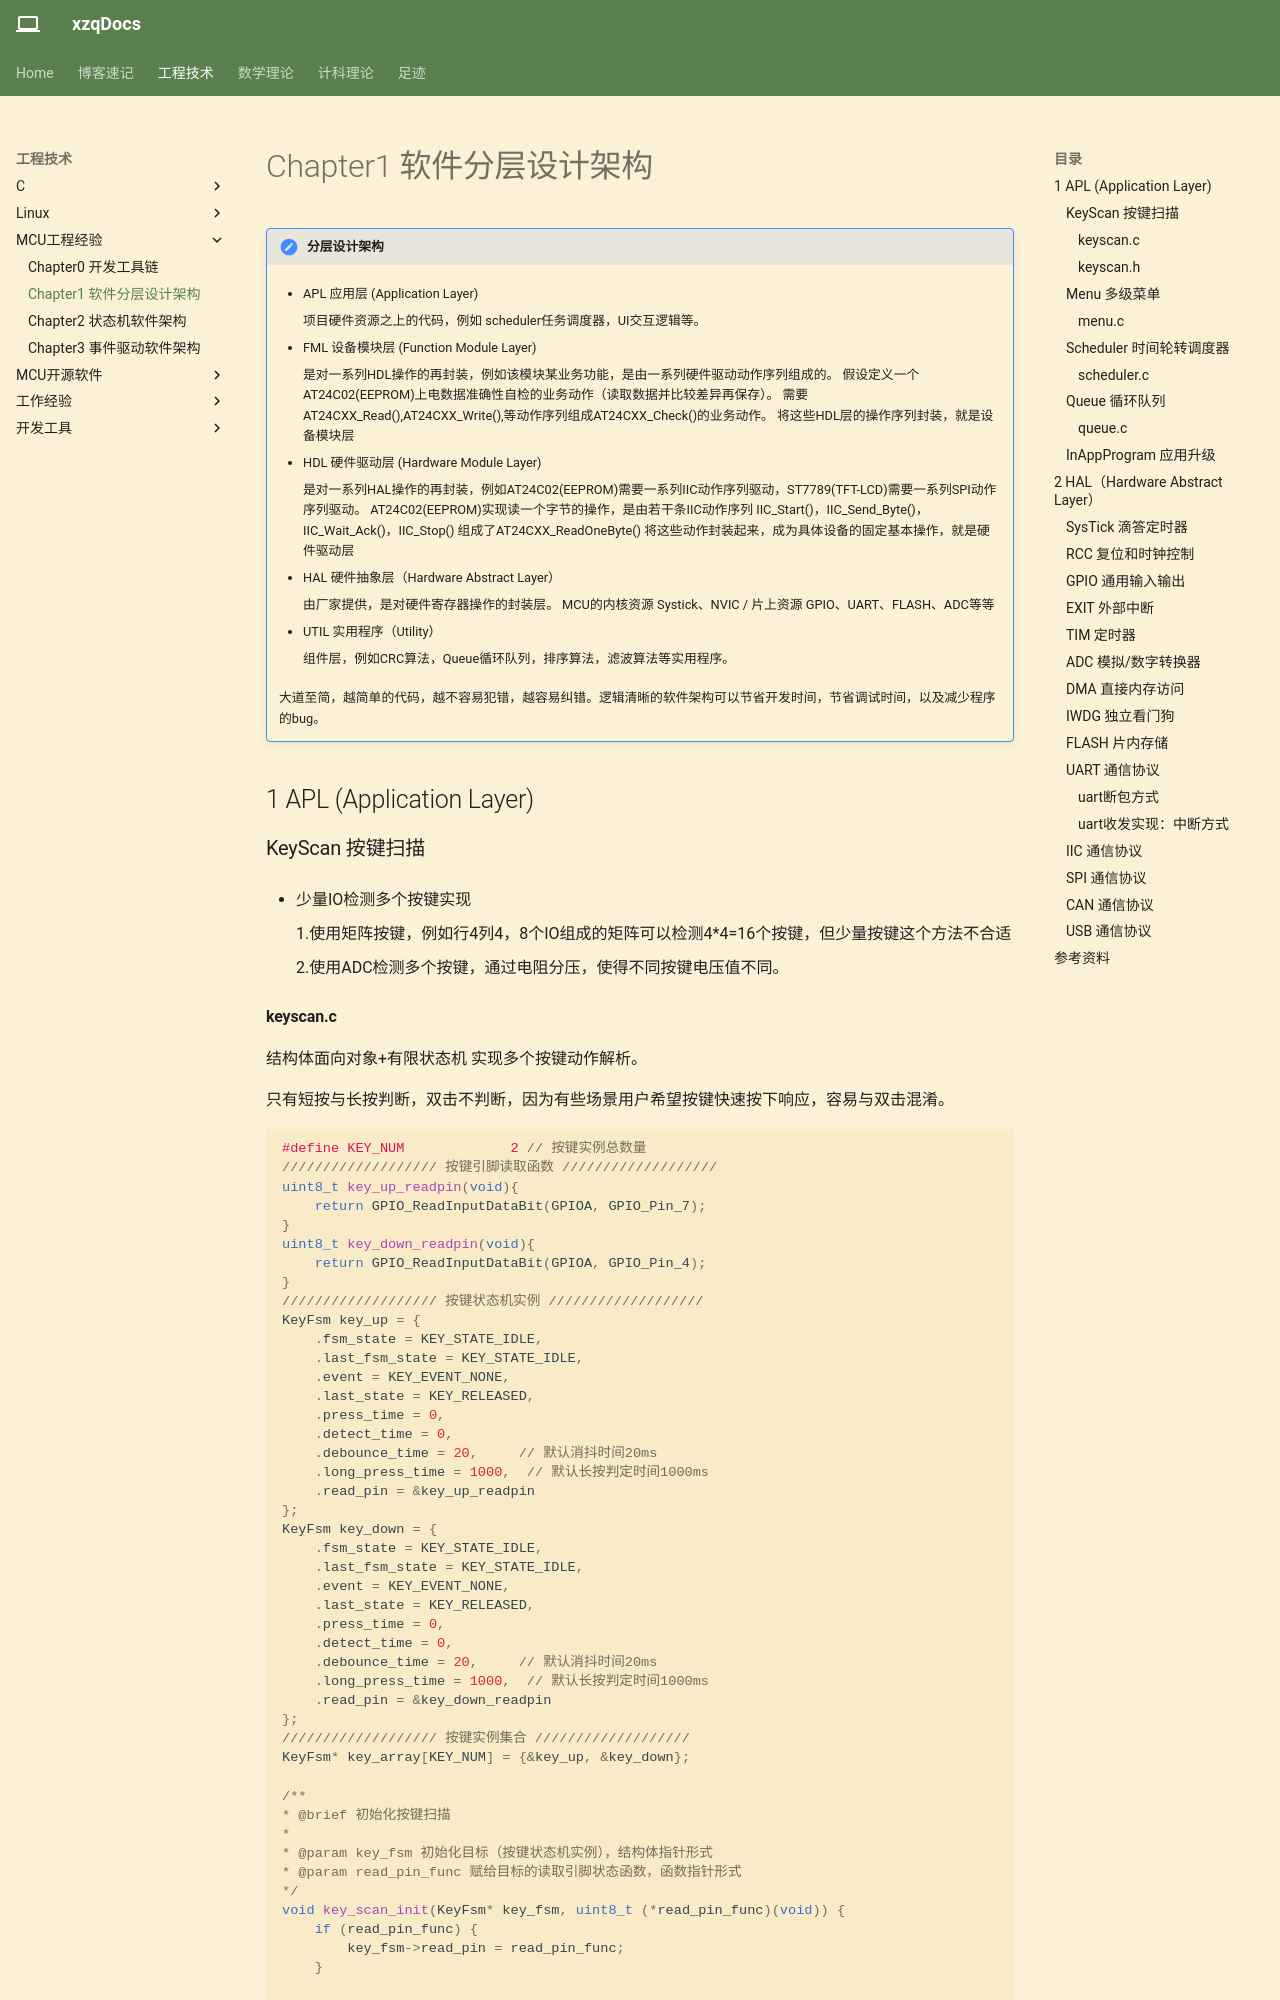

repository: Xuser7/Xuser7.github.io · page: 工程技术/MCU工程经验/Chapter1 软件分层设计架构/index.html · generator: mkdocs


!!! note "分层设计架构"

    - APL 应用层 (Application Layer)

        项目硬件资源之上的代码，例如 scheduler任务调度器，UI交互逻辑等。

    - FML 设备模块层 (Function Module Layer)

        是对一系列HDL操作的再封装，例如该模块某业务功能，是由一系列硬件驱动动作序列组成的。
        假设定义一个AT24C02(EEPROM)上电数据准确性自检的业务动作（读取数据并比较差异再保存）。
        需要AT24CXX_Read(),AT24CXX_Write(),等动作序列组成AT24CXX_Check()的业务动作。
        将这些HDL层的操作序列封装，就是设备模块层

    - HDL/BSP 硬件驱动层 (Hardware Module Layer)

        是对一系列HAL操作的再封装，例如AT24C02(EEPROM)需要一系列IIC动作序列驱动，ST7789(TFT-LCD)需要一系列SPI动作序列驱动。 
        AT24C02(EEPROM)实现读一个字节的操作，是由若干条IIC动作序列 IIC_Start()，IIC_Send_Byte()，IIC_Wait_Ack()，IIC_Stop() 组成了AT24CXX_ReadOneByte()
        将这些动作封装起来，成为具体设备的固定基本操作，就是硬件驱动层
    
    - HAL 硬件抽象层（Hardware Abstract Layer）

        由厂家提供，是对硬件寄存器操作的封装层。
        MCU的内核资源 Systick、NVIC / 片上资源 GPIO、UART、FLASH、ADC等等

    大道至简，越简单的代码，越不容易犯错，越容易纠错。逻辑清晰的软件架构可以节省开发时间，节省调试时间，以及减少程序的bug。

## 1 APL (Application Layer)

### KeyScan 按键扫描 

- 少量IO检测多个按键实现

    1.使用矩阵按键，例如行4列4，8个IO组成的矩阵可以检测4*4=16个按键，但少量按键这个方法不合适

    2.使用ADC检测多个按键，通过电阻分压，使得不同按键电压值不同。

- 软件消抖

    1.定时器延时检测状态。不消耗CPU资源，裸机可用

    2.延时死等检测状态。消耗CPU资源，裸机不可用，RTOS下可用
